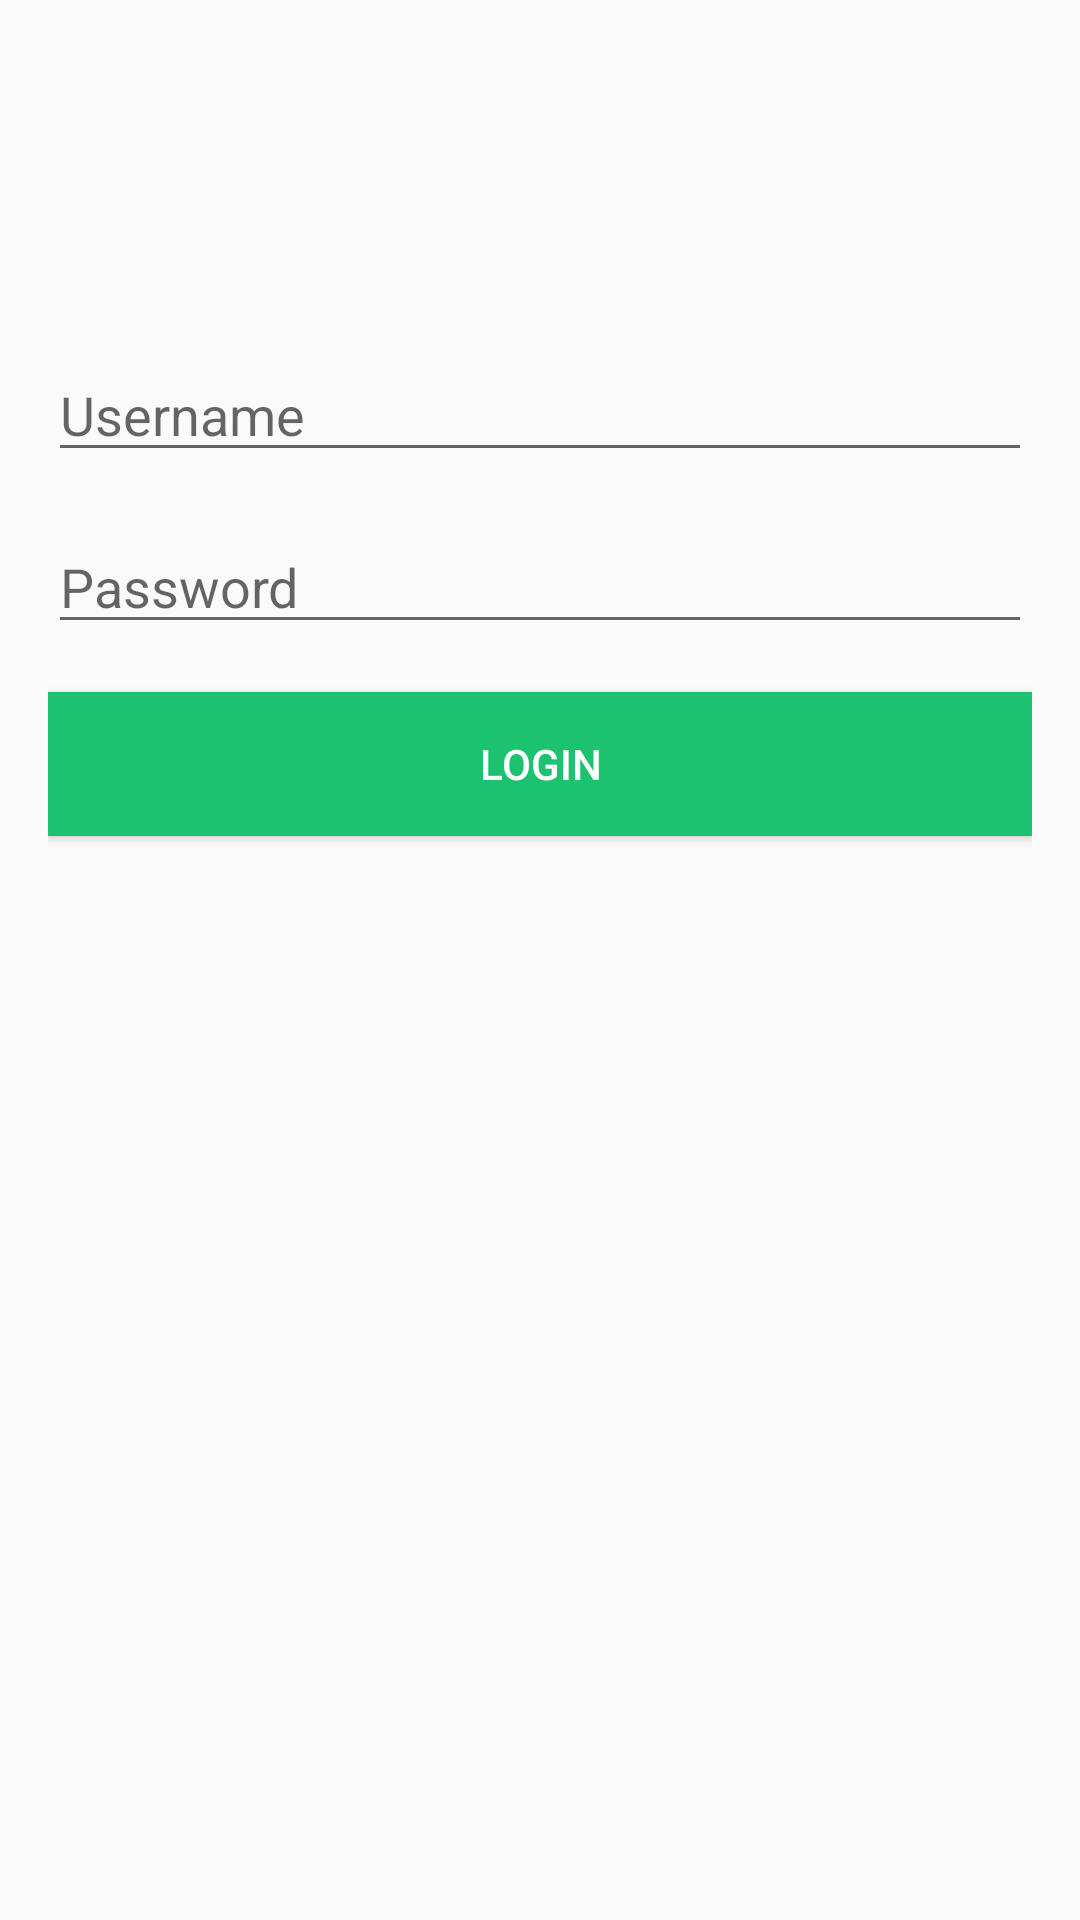

Layout XML and referenced resources for this Android screen:
<!-- AndroidManifest.xml: application theme AppTheme -->
<!-- res/layout/activity_login.xml -->
<?xml version="1.0" encoding="utf-8"?>
<RelativeLayout xmlns:android="http://schemas.android.com/apk/res/android"
    android:layout_width="match_parent"
    android:layout_height="match_parent"
    android:padding="16dp"
    android:background="@drawable/rades">

    <EditText
        android:id="@+id/username"
        android:layout_width="match_parent"
        android:layout_height="wrap_content"
        android:hint="Username"
        android:inputType="text"
        android:layout_centerHorizontal="true"
        android:layout_marginTop="100dp" />

    <EditText
        android:id="@+id/password"
        android:layout_width="match_parent"
        android:layout_height="wrap_content"
        android:hint="Password"
        android:inputType="textPassword"
        android:layout_below="@id/username"
        android:layout_marginTop="16dp"
        android:layout_centerHorizontal="true" />

    <Button
        android:id="@+id/login_button"
        android:layout_width="match_parent"
        android:layout_height="wrap_content"
        android:text="Login"
        android:layout_below="@id/password"
        android:layout_marginTop="16dp"
        android:layout_centerHorizontal="true"
        android:background="@color/colorPrimary"
        android:textColor="@android:color/white" />
</RelativeLayout>
<!-- resources referenced by this layout -->
<resources>
  <color name="colorPrimary">#1dc271</color>
  <style name="AppTheme" parent="Theme.AppCompat.Light.NoActionBar">
          
          <item name="colorPrimary">@color/colorPrimary</item>
          <item name="colorPrimaryDark">@color/colorPrimaryDark</item>
          <item name="colorAccent">@color/colorAccent</item>
      </style>
  <color name="colorPrimaryDark">#18a15e</color>
  <color name="colorAccent">#FF4081</color>
</resources>
